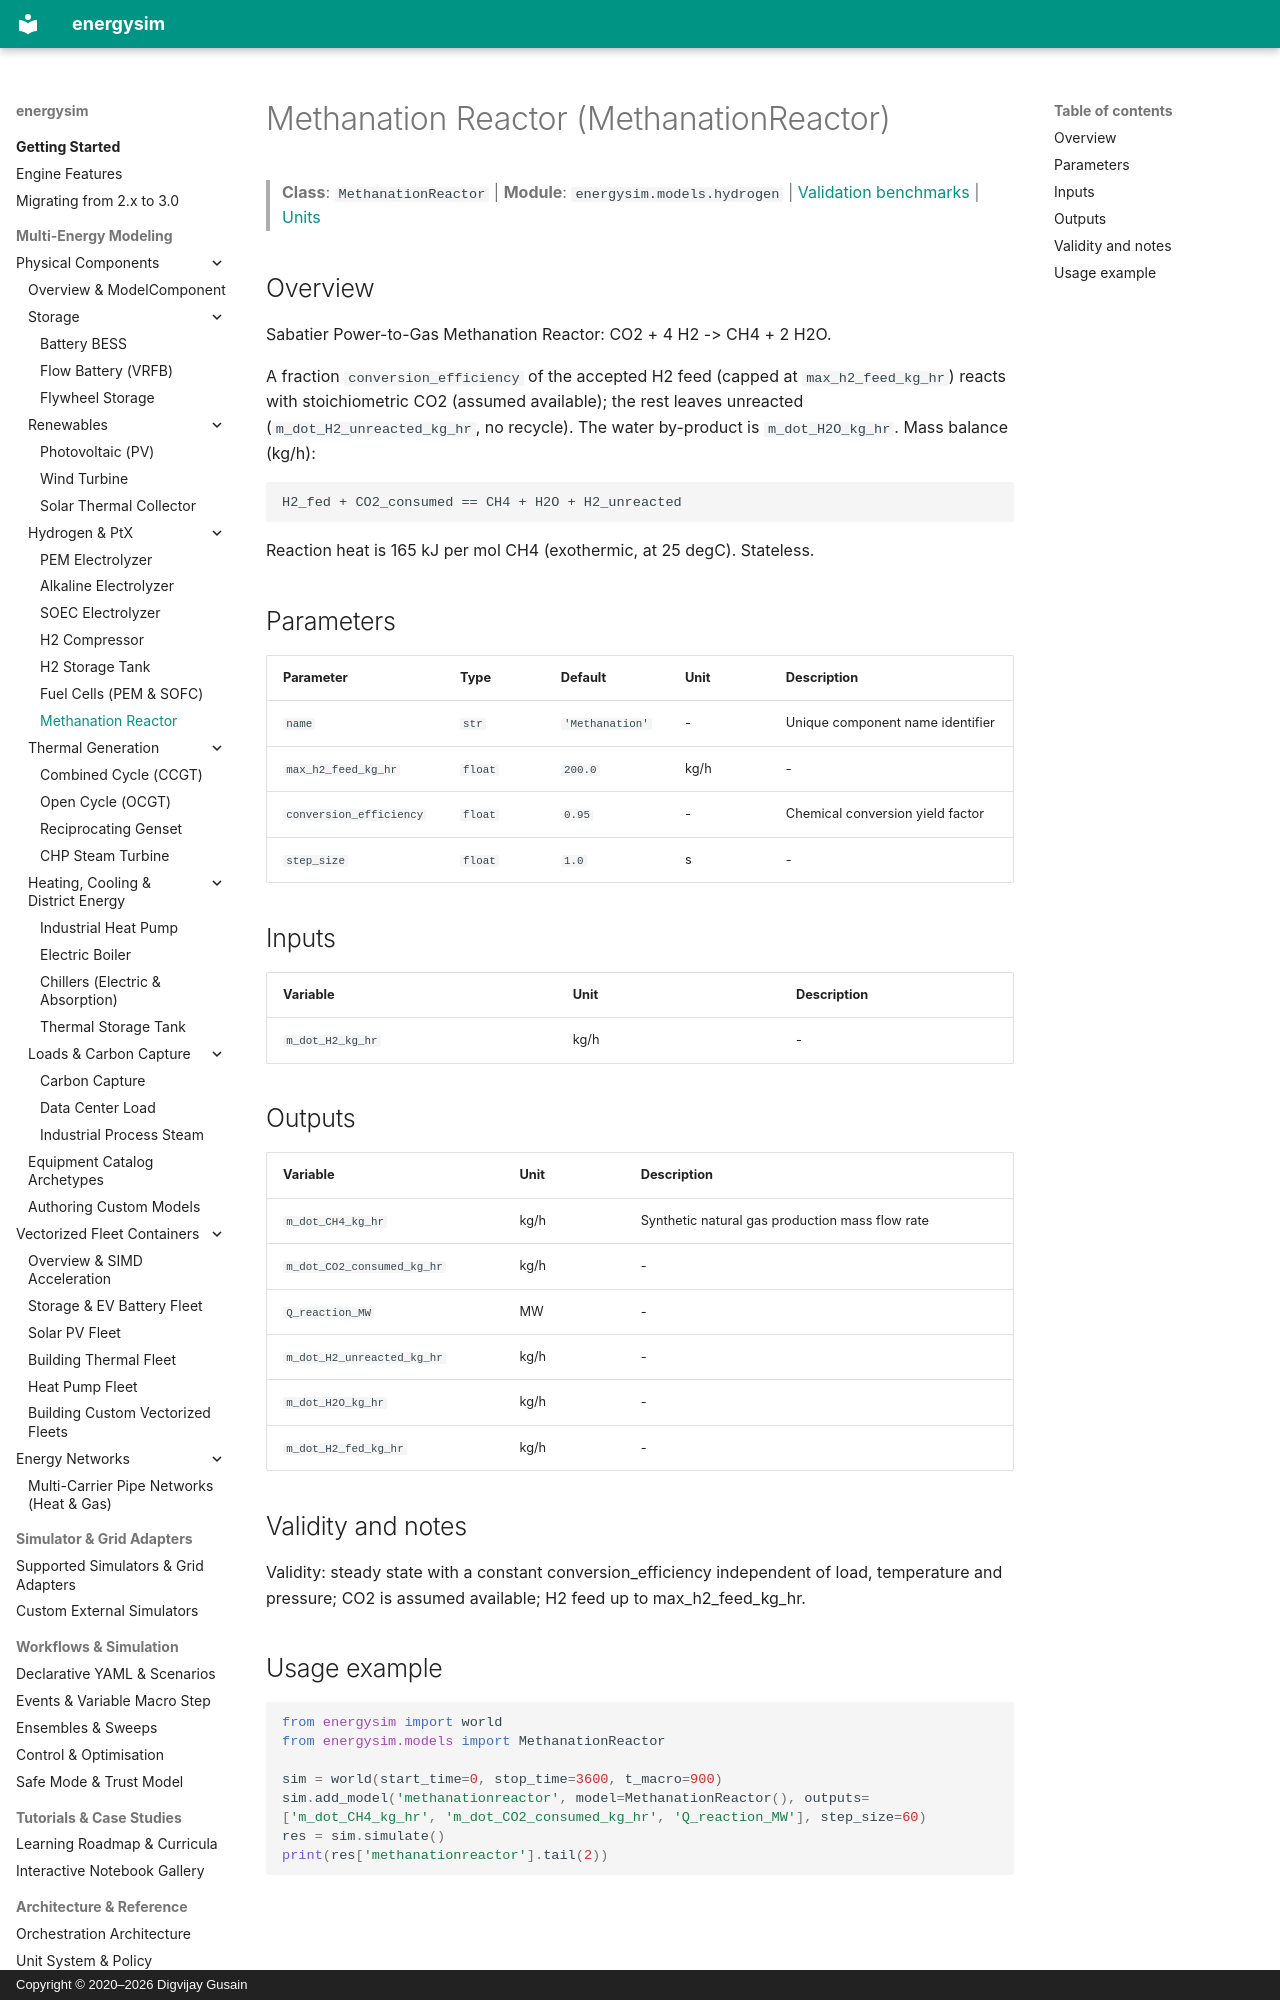

repository: dgusain1/energysim · page: components/methanation/index.html · generator: mkdocs · copyright: Copyright © 2020–2026 Digvijay Gusain

<!-- Generated by scripts/generate_reference_docs.py. Do not edit by hand. -->

# Methanation Reactor (MethanationReactor)

> **Class**: `MethanationReactor` | **Module**: `energysim.models.hydrogen` | [Validation benchmarks](../validation.md) | [Units](../units.md)

## Overview

Sabatier Power-to-Gas Methanation Reactor: CO2 + 4 H2 -> CH4 + 2 H2O.

A fraction ``conversion_efficiency`` of the accepted H2 feed (capped at
``max_h2_feed_kg_hr``) reacts with stoichiometric CO2 (assumed available); the rest
leaves unreacted (``m_dot_H2_unreacted_kg_hr``, no recycle). The water by-product is
``m_dot_H2O_kg_hr``. Mass balance (kg/h):

    H2_fed + CO2_consumed == CH4 + H2O + H2_unreacted

Reaction heat is 165 kJ per mol CH4 (exothermic, at 25 degC). Stateless.

## Parameters

| Parameter | Type | Default | Unit | Description |
|---|---|---|---|---|
| `name` | `str` | `'Methanation'` | - | Unique component name identifier |
| `max_h2_feed_kg_hr` | `float` | `200.0` | kg/h | - |
| `conversion_efficiency` | `float` | `0.95` | - | Chemical conversion yield factor |
| `step_size` | `float` | `1.0` | s | - |

## Inputs

| Variable | Unit | Description |
|---|---|---|
| `m_dot_H2_kg_hr` | kg/h | - |

## Outputs

| Variable | Unit | Description |
|---|---|---|
| `m_dot_CH4_kg_hr` | kg/h | Synthetic natural gas production mass flow rate |
| `m_dot_CO2_consumed_kg_hr` | kg/h | - |
| `Q_reaction_MW` | MW | - |
| `m_dot_H2_unreacted_kg_hr` | kg/h | - |
| `m_dot_H2O_kg_hr` | kg/h | - |
| `m_dot_H2_fed_kg_hr` | kg/h | - |

## Validity and notes

Validity: steady state with a constant conversion_efficiency independent of load, temperature and
pressure; CO2 is assumed available; H2 feed up to max_h2_feed_kg_hr.
